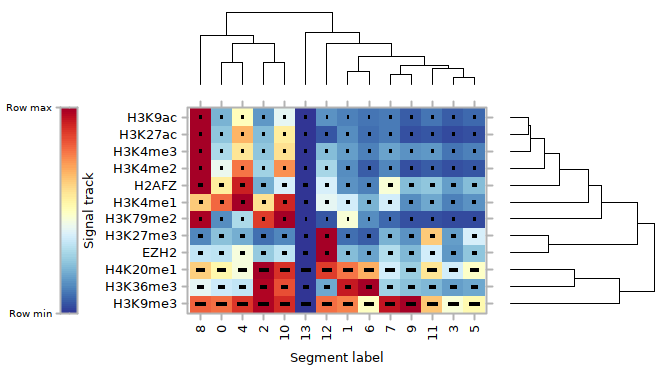

Values plotted in this chart, from the file beside it:
, EZH2, H2AFZ, H3K27ac, H3K27me3, H3K36me3, H3K4me1, H3K4me2, H3K4me3, H3K79me2, H3K9ac, H3K9me3, H4K20me1
0, 0.3347, 0.5675, 0.2599, 0.2443, 0.3607, 0.8005, 0.4276, 0.3067, 0.1483, 0.2197, 0.7984, 0.5365
1, 0.231, 0.1582, 0.1438, 0.09189, 0.9381, 0.3727, 0.1405, 0.171, 0.4631, 0.1224, 0.7609, 0.79
2, 0.2686, 0.2001, 0.2307, 0.09274, 0.9737, 0.5998, 0.281, 0.2536, 0.8731, 0.169, 0.9766, 1
3, 0.1648, 0.1755, 0.03696, 0.1738, 0.1776, 0.1275, 0.04356, 0.1025, 0.03552, 0.06698, 0.47, 0.3799
4, 0.4516, 0.9215, 0.6869, 0.2092, 0.3433, 1, 0.7893, 0.5806, 0.3037, 0.5071, 0.8852, 0.4558
5, 0.2545, 0.2329, 0.04377, 0.382, 0.1914, 0.1538, 0.05306, 0.1275, 0.03925, 0.08866, 0.5275, 0.4829
6, 0.1825, 0.1275, 0.0992, 0.06045, 1, 0.2147, 0.06884, 0.1271, 0.142, 0.1094, 0.4992, 0.6913
7, 0.3149, 0.4625, 0.1142, 0.2123, 0.2881, 0.37, 0.1371, 0.1897, 0.08496, 0.1115, 0.9473, 0.3774
8, 0.3488, 1, 1, 0.1355, 0.4138, 0.6404, 1, 1, 0.9876, 1, 0.815, 0.6371
9, 0.2298, 0.2368, 0.04884, 0.1514, 0.2447, 0.1435, 0.04371, 0.1554, 0.04639, 0.06814, 1, 0.27
10, 0.3343, 0.3866, 0.566, 0.1302, 0.8414, 0.9194, 0.7469, 0.5966, 1, 0.4194, 0.9024, 0.8956
11, 0.3754, 0.2581, 0.05095, 0.6465, 0.2285, 0.1926, 0.06723, 0.1608, 0.04738, 0.1064, 0.6549, 0.5863
12, 1, 0.3843, 0.05012, 1, 0.1923, 0.4131, 0.2965, 0.2369, 0.05984, 0.1503, 0.7991, 0.8764
13, 0, 0, 0, 0, 0, 0, 0, 0, 0, 0, 0, 0
